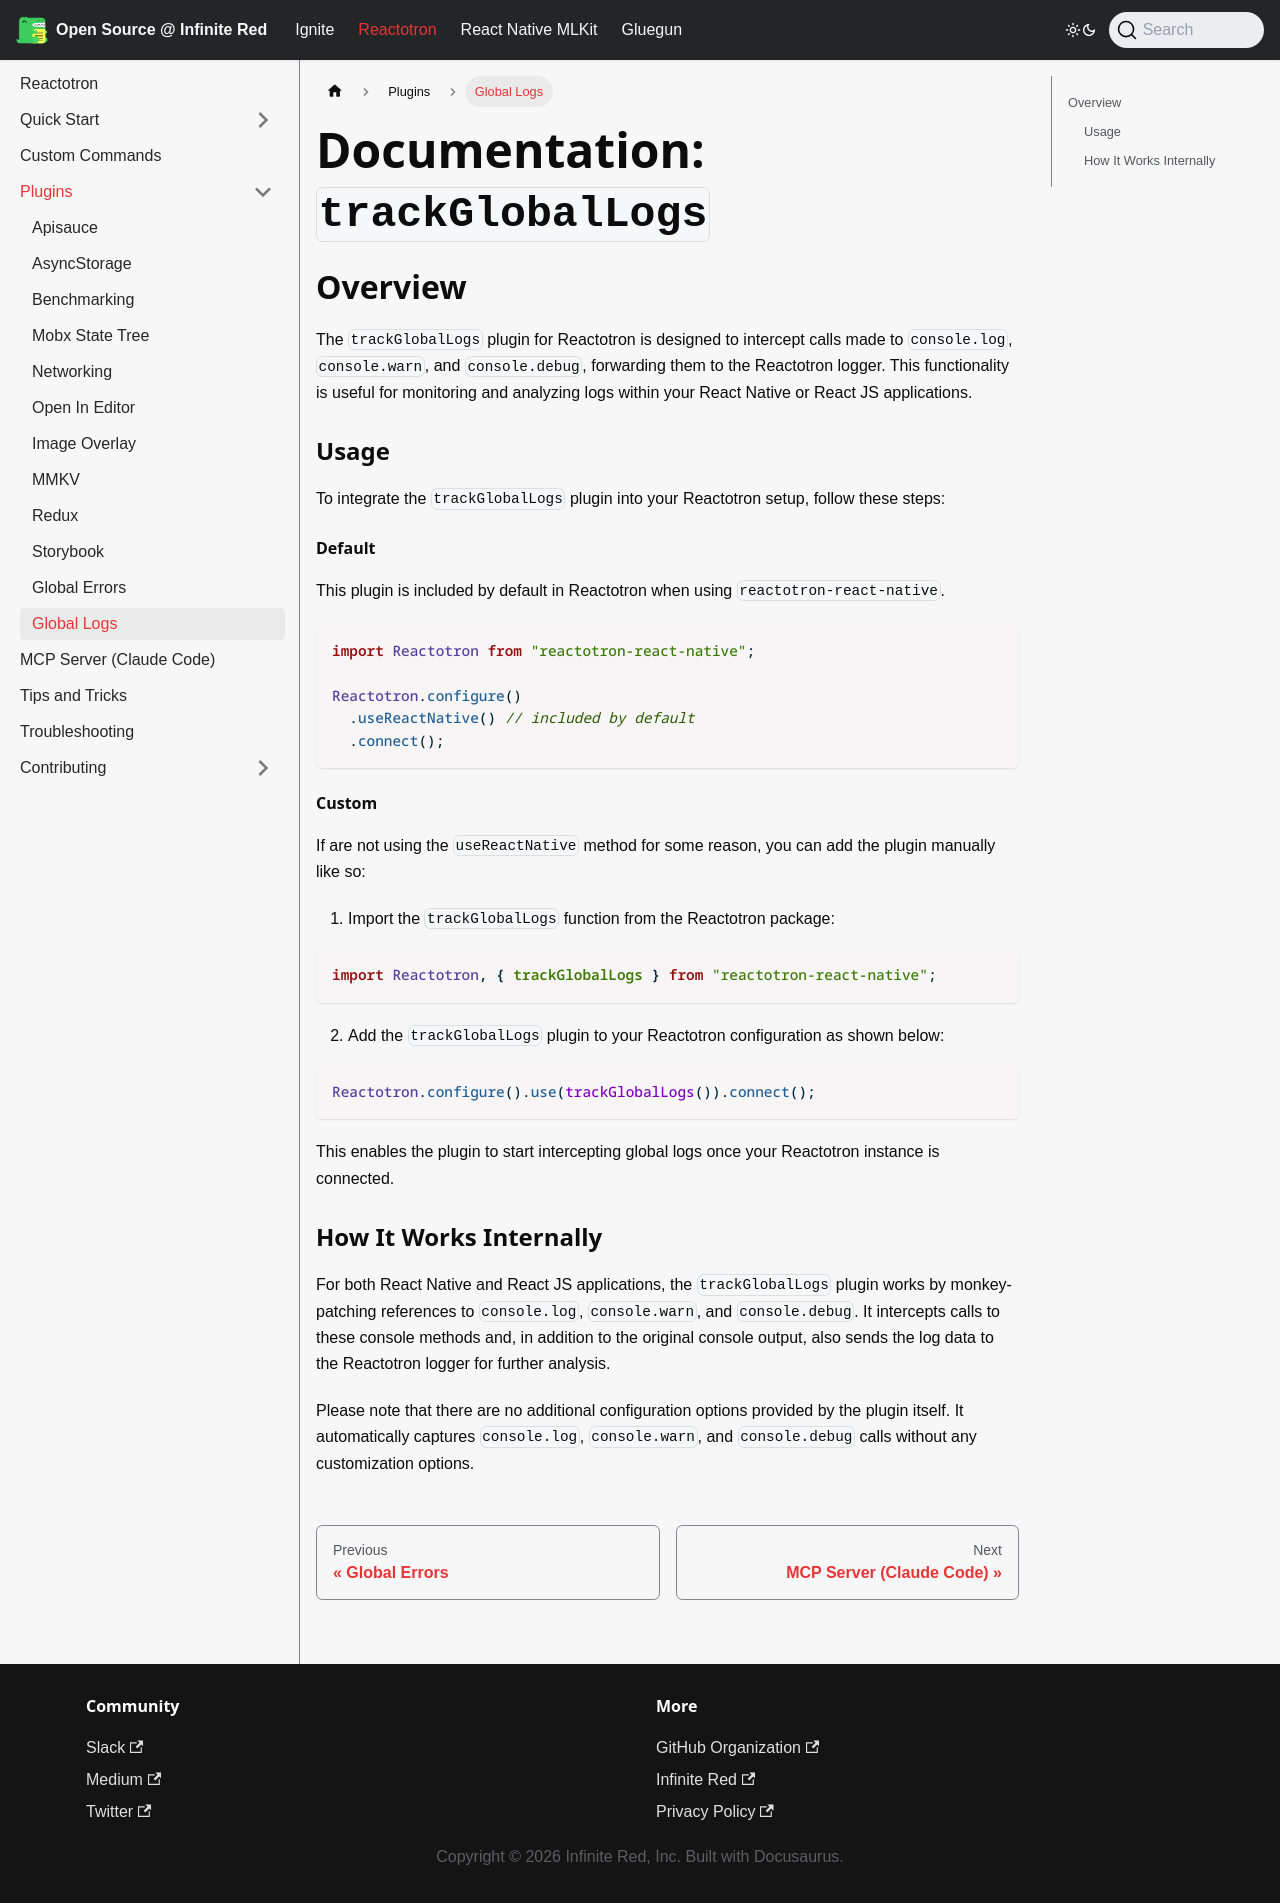

repository: infinitered/ir-docs · page: reactotron/plugins/track-global-logs/index.html · generator: docusaurus

---
title: Global Logs
---

# Documentation: `trackGlobalLogs`

## Overview

The `trackGlobalLogs` plugin for Reactotron is designed to intercept calls made to `console.log`, `console.warn`, and `console.debug`, forwarding them to the Reactotron logger. This functionality is useful for monitoring and analyzing logs within your React Native or React JS applications.

### Usage

To integrate the `trackGlobalLogs` plugin into your Reactotron setup, follow these steps:

#### Default

This plugin is included by default in Reactotron when using `reactotron-react-native`.

```js
import Reactotron from "reactotron-react-native";

Reactotron.configure()
  .useReactNative() // included by default
  .connect();
```

#### Custom

If are not using the `useReactNative` method for some reason, you can add the plugin manually like so:

1. Import the `trackGlobalLogs` function from the Reactotron package:

```js
import Reactotron, { trackGlobalLogs } from "reactotron-react-native";
```

2. Add the `trackGlobalLogs` plugin to your Reactotron configuration as shown below:

```js
Reactotron.configure().use(trackGlobalLogs()).connect();
```

This enables the plugin to start intercepting global logs once your Reactotron instance is connected.

### How It Works Internally

For both React Native and React JS applications, the `trackGlobalLogs` plugin works by monkey-patching references to `console.log`, `console.warn`, and `console.debug`. It intercepts calls to these console methods and, in addition to the original console output, also sends the log data to the Reactotron logger for further analysis.

Please note that there are no additional configuration options provided by the plugin itself. It automatically captures `console.log`, `console.warn`, and `console.debug` calls without any customization options.
